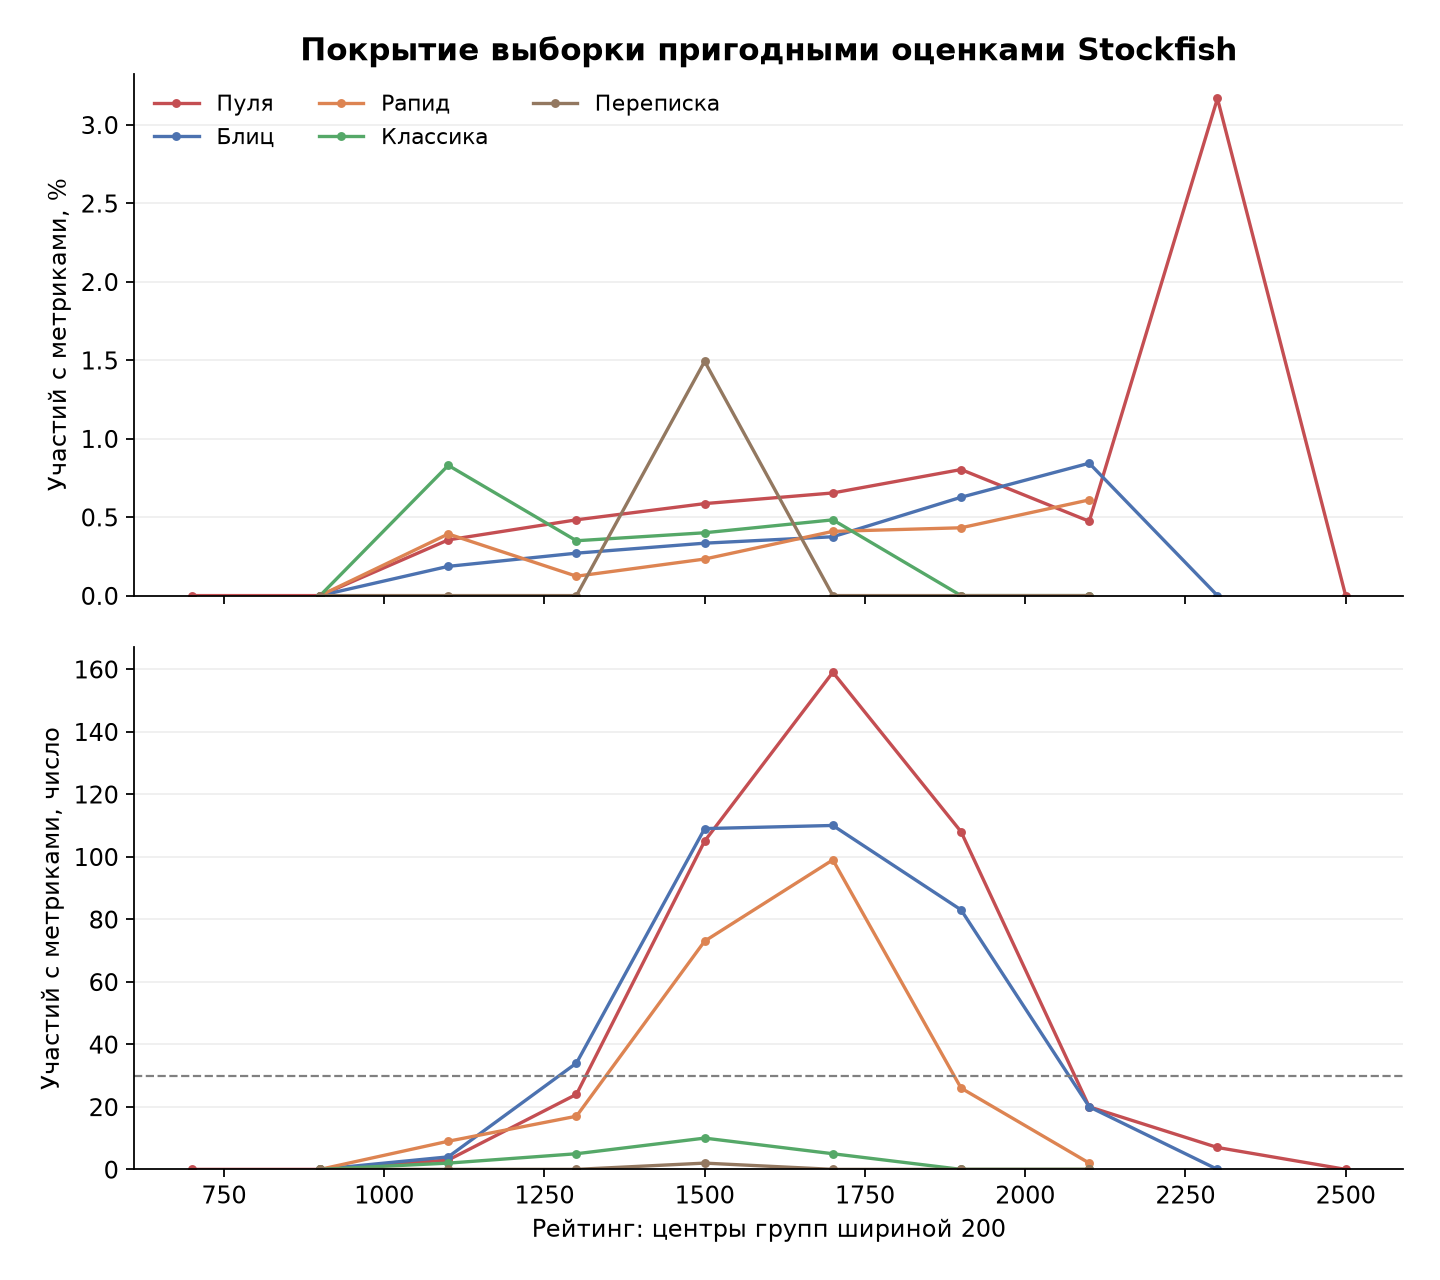

Source data for this figure (header and first rows):
speed, rating_lower, all_player_games, analyzed_player_games, analyzed_share, rating_upper_exclusive, rating_center
blitz, 800, 164, 0.000000, 0.000000, 1000, 900
blitz, 1000, 2147, 4, 0.001863, 1200, 1100
blitz, 1200, 12576, 34, 0.002704, 1400, 1300
blitz, 1400, 32636, 109, 0.003340, 1600, 1500
blitz, 1600, 29347, 110, 0.003748, 1800, 1700
blitz, 1800, 13247, 83, 0.006266, 2000, 1900
blitz, 2000, 2371, 20, 0.008435, 2200, 2100
blitz, 2200, 45, 0.000000, 0.000000, 2400, 2300
bullet, 600, 2, 0.000000, 0.000000, 800, 700
bullet, 800, 33, 0.000000, 0.000000, 1000, 900
bullet, 1000, 845, 3, 0.003550, 1200, 1100
bullet, 1200, 4971, 24, 0.004828, 1400, 1300
bullet, 1400, 17915, 105, 0.005861, 1600, 1500
bullet, 1600, 24310, 159, 0.006541, 1800, 1700
bullet, 1800, 13446, 108, 0.008032, 2000, 1900
bullet, 2000, 4224, 20, 0.004735, 2200, 2100
bullet, 2200, 221, 7, 0.03167, 2400, 2300
bullet, 2400, 1, 0.000000, 0.000000, 2600, 2500
classical, 800, 13, 0.000000, 0.000000, 1000, 900
classical, 1000, 241, 2, 0.008299, 1200, 1100
classical, 1200, 1431, 5, 0.003494, 1400, 1300
classical, 1400, 2498, 10, 0.004003, 1600, 1500
classical, 1600, 1036, 5, 0.004826, 1800, 1700
classical, 1800, 182, 0.000000, 0.000000, 2000, 1900
classical, 2000, 6, 0.000000, 0.000000, 2200, 2100
correspondence, 800, 15, 0.000000, 0.000000, 1000, 900
correspondence, 1000, 88, 0.000000, 0.000000, 1200, 1100
correspondence, 1200, 135, 0.000000, 0.000000, 1400, 1300
correspondence, 1400, 134, 2, 0.01493, 1600, 1500
correspondence, 1600, 55, 0.000000, 0.000000, 1800, 1700
correspondence, 1800, 14, 0.000000, 0.000000, 2000, 1900
correspondence, 2000, 5, 0.000000, 0.000000, 2200, 2100
rapid, 800, 148, 0.000000, 0.000000, 1000, 900
rapid, 1000, 2292, 9, 0.003927, 1200, 1100
rapid, 1200, 13766, 17, 0.001235, 1400, 1300
rapid, 1400, 31348, 73, 0.002329, 1600, 1500
rapid, 1600, 24192, 99, 0.004092, 1800, 1700
rapid, 1800, 6018, 26, 0.004320, 2000, 1900
rapid, 2000, 328, 2, 0.006098, 2200, 2100
